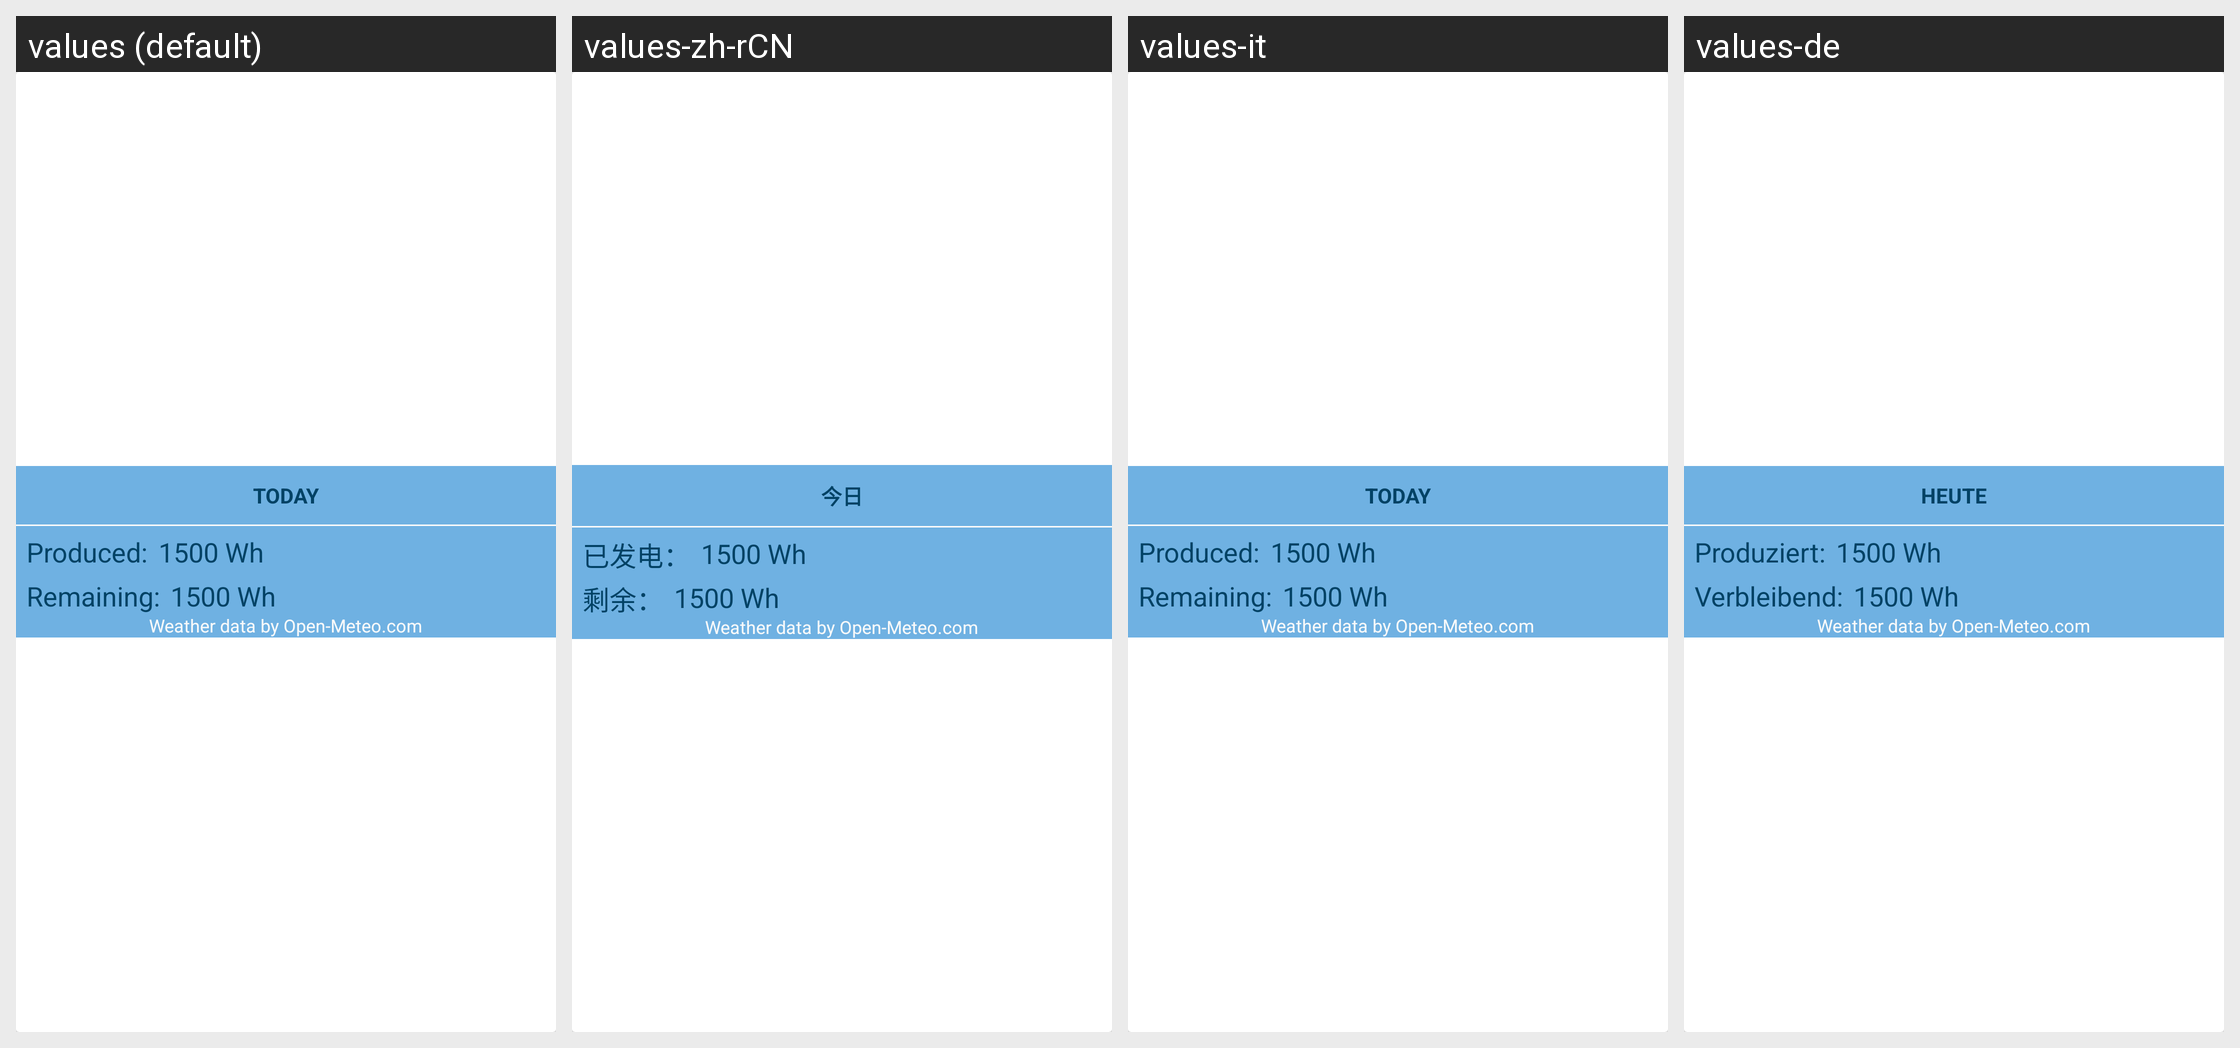

The Android screen above is rendered under several locales of the same app. Produce the string resources it draws, with the default and per-locale values.
Android screen res/layout/card_overview.xml rendered under 4 locales, left to right: values (default), values-zh-rCN, values-it, values-de. Device: Nexus 5 (rendered at 1080×1920; each locale shown at half size, 540×960, under a caption strip naming it); theme AppTheme.
Other locales in the repository, not shown: values-es, values-tr.
Strings drawn on this screen, with the default value and each locale's value (text and hints the layout hard-codes, and strings that could not be matched under every locale, appear in the picture but are not listed):

card_today_heading
  values: Today
  values-zh-rCN: 今日
  values-it: Today  [not translated; the default value is used]
  values-de: Heute

card_today_produced
  values: Produced:
  values-zh-rCN: 已发电：
  values-it: Produced:  [not translated; the default value is used]
  values-de: Produziert:

card_today_remaining
  values: Remaining:
  values-zh-rCN: 剩余：
  values-it: Remaining:  [not translated; the default value is used]
  values-de: Verbleibend:
